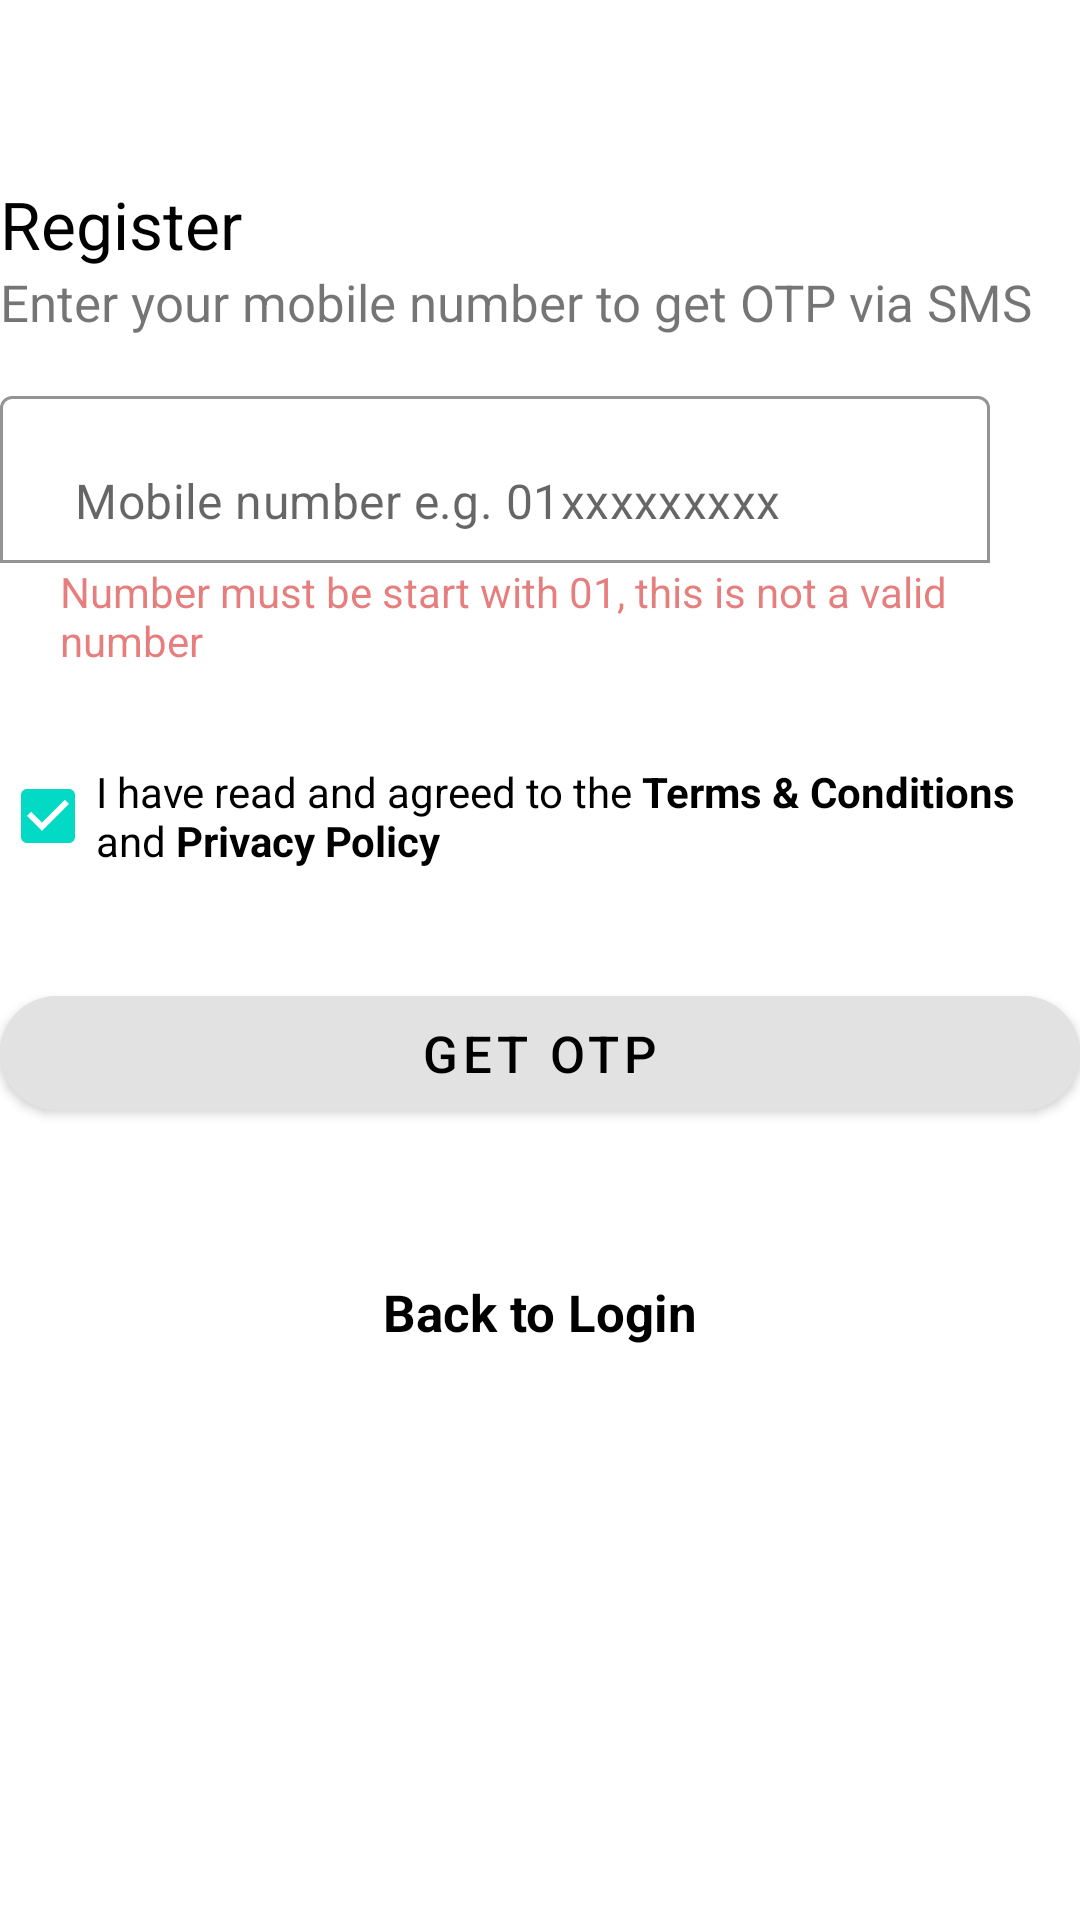

Produce the Android XML layout that renders to this screen, including the resource entries it uses.
<!-- AndroidManifest.xml: application theme Theme.Java_BL_appClone.CustomActionBar -->
<!-- res/layout/fragment_otp.xml -->
<?xml version="1.0" encoding="utf-8"?>
<LinearLayout xmlns:android="http://schemas.android.com/apk/res/android"
    xmlns:tools="http://schemas.android.com/tools"
    android:layout_width="match_parent"
    android:layout_height="match_parent"
    xmlns:app="http://schemas.android.com/apk/res-auto"
    tools:context=".LoginDetails.OtpFragment"
    android:orientation="vertical"
    android:layout_margin="40dp"
    >
    <TextView
        android:layout_marginTop="60dp"
        android:layout_width="wrap_content"
        android:layout_height="wrap_content"
        android:id="@+id/title"
        android:text="Register"
        android:textSize="22dp"
        android:textColor="#000"
        />

    <TextView
        android:layout_width="wrap_content"
        android:layout_height="wrap_content"
        android:id="@+id/description"
        android:text="Enter your mobile number to get OTP via SMS"
        android:textSize="17dp"
        />

    <com.google.android.material.textfield.TextInputLayout
        android:layout_width="match_parent"
        android:layout_height="wrap_content"
        android:layout_marginTop="20dp"
        app:boxBackgroundMode="outline"
        app:boxStrokeColor="#000"
        app:boxStrokeWidth="1dp"
        app:boxBackgroundColor="#fff"
        app:boxStrokeWidthFocused="2dp"
        app:hintEnabled="false"
     >

        <TextView
            android:layout_width="match_parent"
            android:layout_height="wrap_content"
            android:text="Number must be start with 01, this is not a valid number"
            android:textColor="#85D10808"
            android:id="@+id/errormsg"
            android:layout_marginLeft="20dp"/>

        <com.google.android.material.textfield.TextInputEditText
            android:id="@+id/mobile_no"
            android:layout_width="330dp"
            android:layout_height="wrap_content"
            android:inputType="text"
            android:paddingStart="25dp"
            android:hint="Mobile number e.g. 01xxxxxxxxx"

            />


    </com.google.android.material.textfield.TextInputLayout>


    <CheckBox
        android:id="@+id/checkBox"
        android:layout_marginTop="25dp"
        android:layout_width="match_parent"
        android:layout_height="wrap_content"
        android:text="@string/checkbox_text"
        android:checked="true"

        />

    <com.google.android.material.button.MaterialButton
        android:id="@+id/otpbtn"
        android:layout_width="match_parent"
        android:layout_height="50dp"
        android:layout_gravity="center"
        android:text="GET OTP"
        android:textColor="#000"
        android:textAllCaps="false"
        android:textSize="17sp"
        android:layout_marginBottom="10dp"
        android:layout_marginTop="30dp"
        android:backgroundTint="#E2E2E2"
        app:cornerRadius="50dp"

        />
    <TextView
        android:layout_width="match_parent"
        android:layout_height="wrap_content"
        android:text="Back to Login"
        android:textColor="#000"
        android:id="@+id/backtologin"
        android:textStyle="bold"
        android:textSize="17dp"
        android:gravity="center"
        android:layout_marginTop="40dp"

        />


</LinearLayout>
<!-- resources referenced by this layout -->
<resources>
  <string name="checkbox_text">I have read and agreed to the <b>Terms &amp; Conditions</b> and <b>Privacy Policy</b></string>
  <style name="Theme.Java_BL_appClone.CustomActionBar" parent="Theme.MaterialComponents.DayNight.NoActionBar">
          
          <item name="colorPrimary">@color/purple_500</item>
          <item name="colorPrimaryVariant">@color/purple_700</item>
          <item name="colorOnPrimary">@color/white</item>
          
          <item name="colorSecondary">@color/teal_200</item>
          <item name="colorSecondaryVariant">@color/teal_700</item>
          <item name="colorOnSecondary">@color/black</item>
          
          <item name="android:statusBarColor">?attr/colorPrimaryVariant</item>
          
      </style>
  <color name="purple_500">#AEFDD863</color>
  <color name="purple_700">#FDD863</color>
  <color name="white">#FFFFFFFF</color>
  <color name="teal_200">#FF03DAC5</color>
  <color name="teal_700">#FF018786</color>
  <color name="black">#FF000000</color>
</resources>
